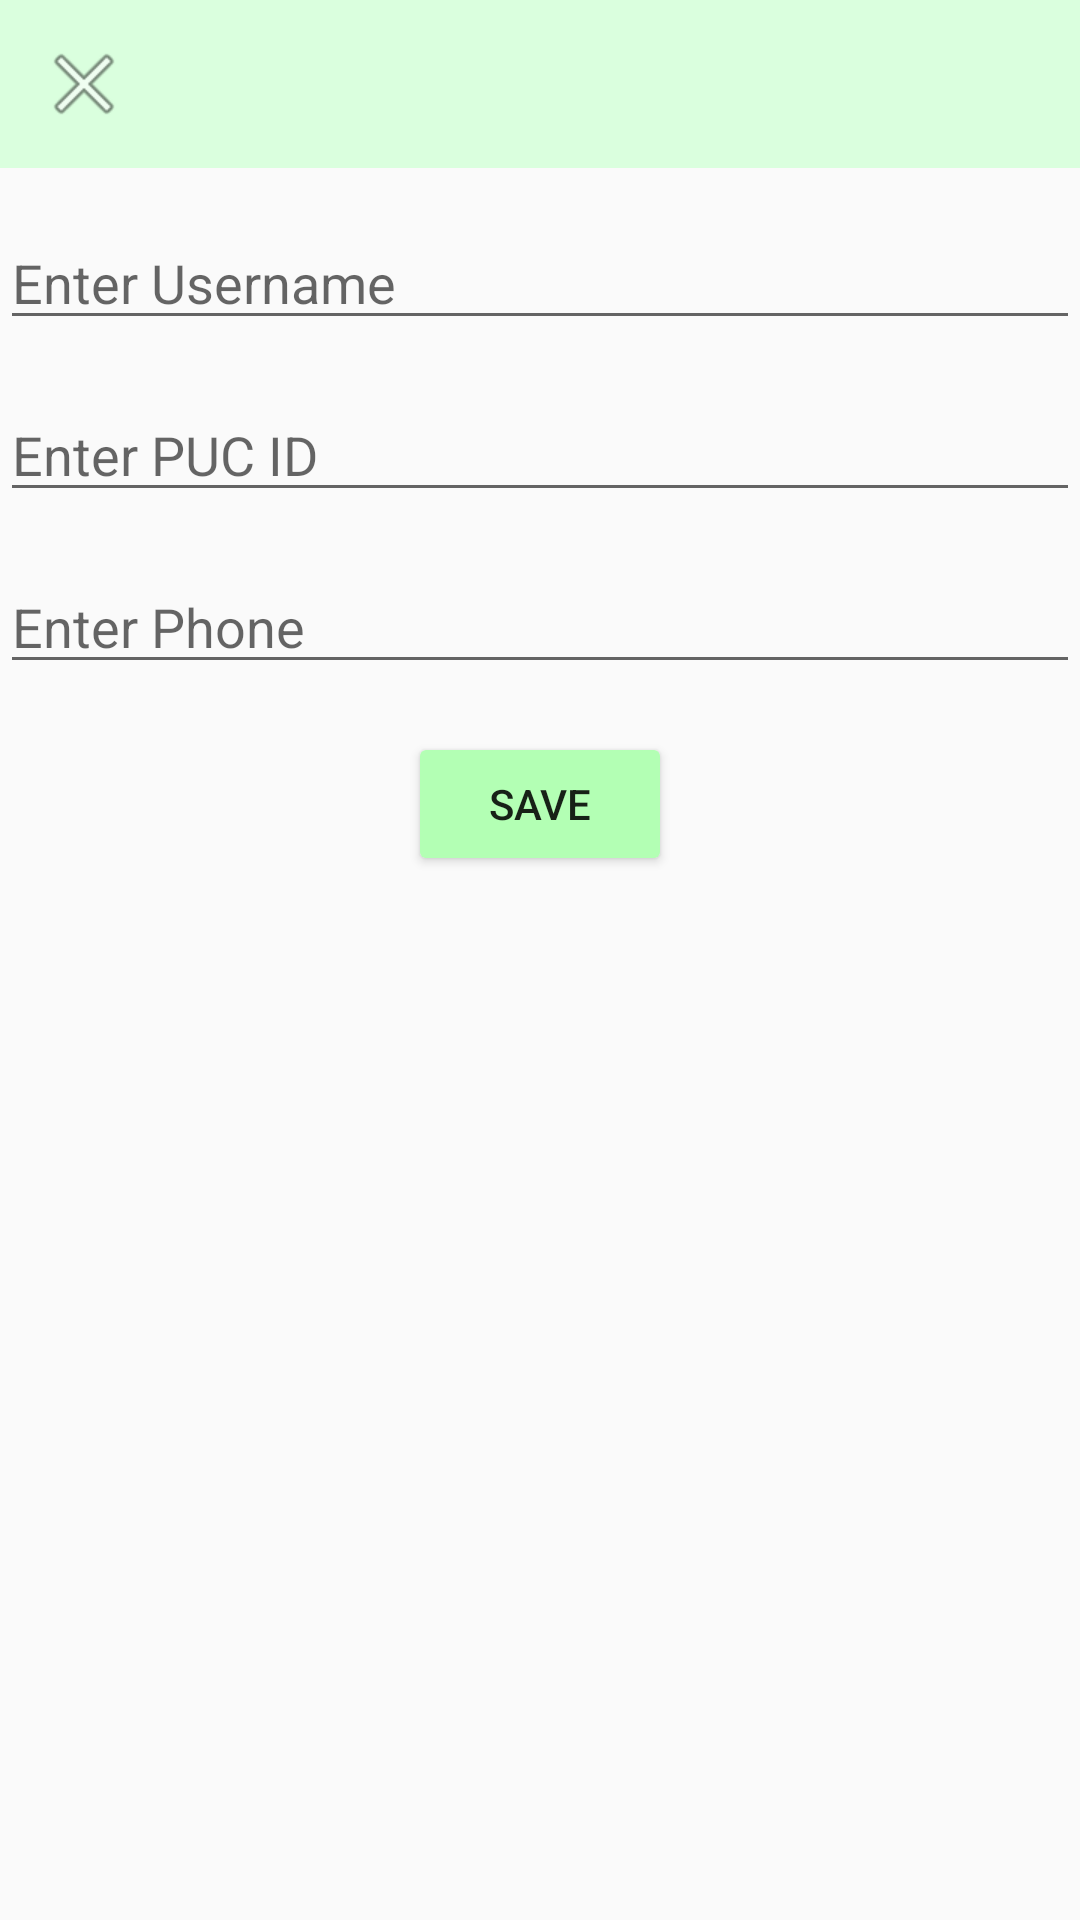

Write the Android layout XML for this screen, with the resource values it uses.
<!-- AndroidManifest.xml: application theme Theme.AppCompat.Light.NoActionBar -->
<!-- res/layout/activity_profile_edit_page.xml -->
<?xml version="1.0" encoding="utf-8"?>
<androidx.constraintlayout.widget.ConstraintLayout
    xmlns:android="http://schemas.android.com/apk/res/android"
    xmlns:app="http://schemas.android.com/apk/res-auto"
    xmlns:tools="http://schemas.android.com/tools"
    android:layout_width="match_parent"
    android:layout_height="match_parent"
    tools:context=".profile_edit_page">

  
  <androidx.appcompat.widget.Toolbar
      android:id="@+id/profile_toolbar"
      android:layout_width="0dp"
      android:layout_height="wrap_content"
      android:background="@color/toolbar"
      android:titleTextColor="#000000"
      app:navigationIcon="@android:drawable/ic_menu_close_clear_cancel"
      app:layout_constraintTop_toTopOf="parent"
      app:layout_constraintStart_toStartOf="parent"
      app:layout_constraintEnd_toEndOf="parent"
      app:layout_constraintHeight_default="wrap"/>

  
  <EditText
      android:id="@+id/username_input"
      android:layout_width="0dp"
      android:layout_height="wrap_content"
      android:hint="Enter Username"
      app:layout_constraintTop_toBottomOf="@id/profile_toolbar"
      app:layout_constraintStart_toStartOf="parent"
      app:layout_constraintEnd_toEndOf="parent"
      android:layout_marginTop="16dp"/>

  
  <EditText
      android:id="@+id/puc_id_input"
      android:layout_width="0dp"
      android:layout_height="wrap_content"
      android:hint="Enter PUC ID"
      app:layout_constraintTop_toBottomOf="@id/username_input"
      app:layout_constraintStart_toStartOf="parent"
      app:layout_constraintEnd_toEndOf="parent"
      android:layout_marginTop="16dp"/>

  
  <EditText
      android:id="@+id/phone_input"
      android:layout_width="0dp"
      android:layout_height="wrap_content"
      android:hint="Enter Phone"
      app:layout_constraintTop_toBottomOf="@id/puc_id_input"
      app:layout_constraintStart_toStartOf="parent"
      app:layout_constraintEnd_toEndOf="parent"
      android:layout_marginTop="16dp"/>

  
  <Button
      android:id="@+id/save_button"
      android:layout_width="wrap_content"
      android:layout_height="wrap_content"
      android:text="Save"
      app:layout_constraintTop_toBottomOf="@id/phone_input"
      app:layout_constraintStart_toStartOf="parent"
      app:layout_constraintEnd_toEndOf="parent"
      android:layout_marginTop="16dp"
      app:backgroundTint="@color/button"/>
</androidx.constraintlayout.widget.ConstraintLayout>
<!-- resources referenced by this layout -->
<resources>
  <color name="button">#B3FFB4</color>
  <color name="toolbar">#DAFFDE</color>
</resources>
